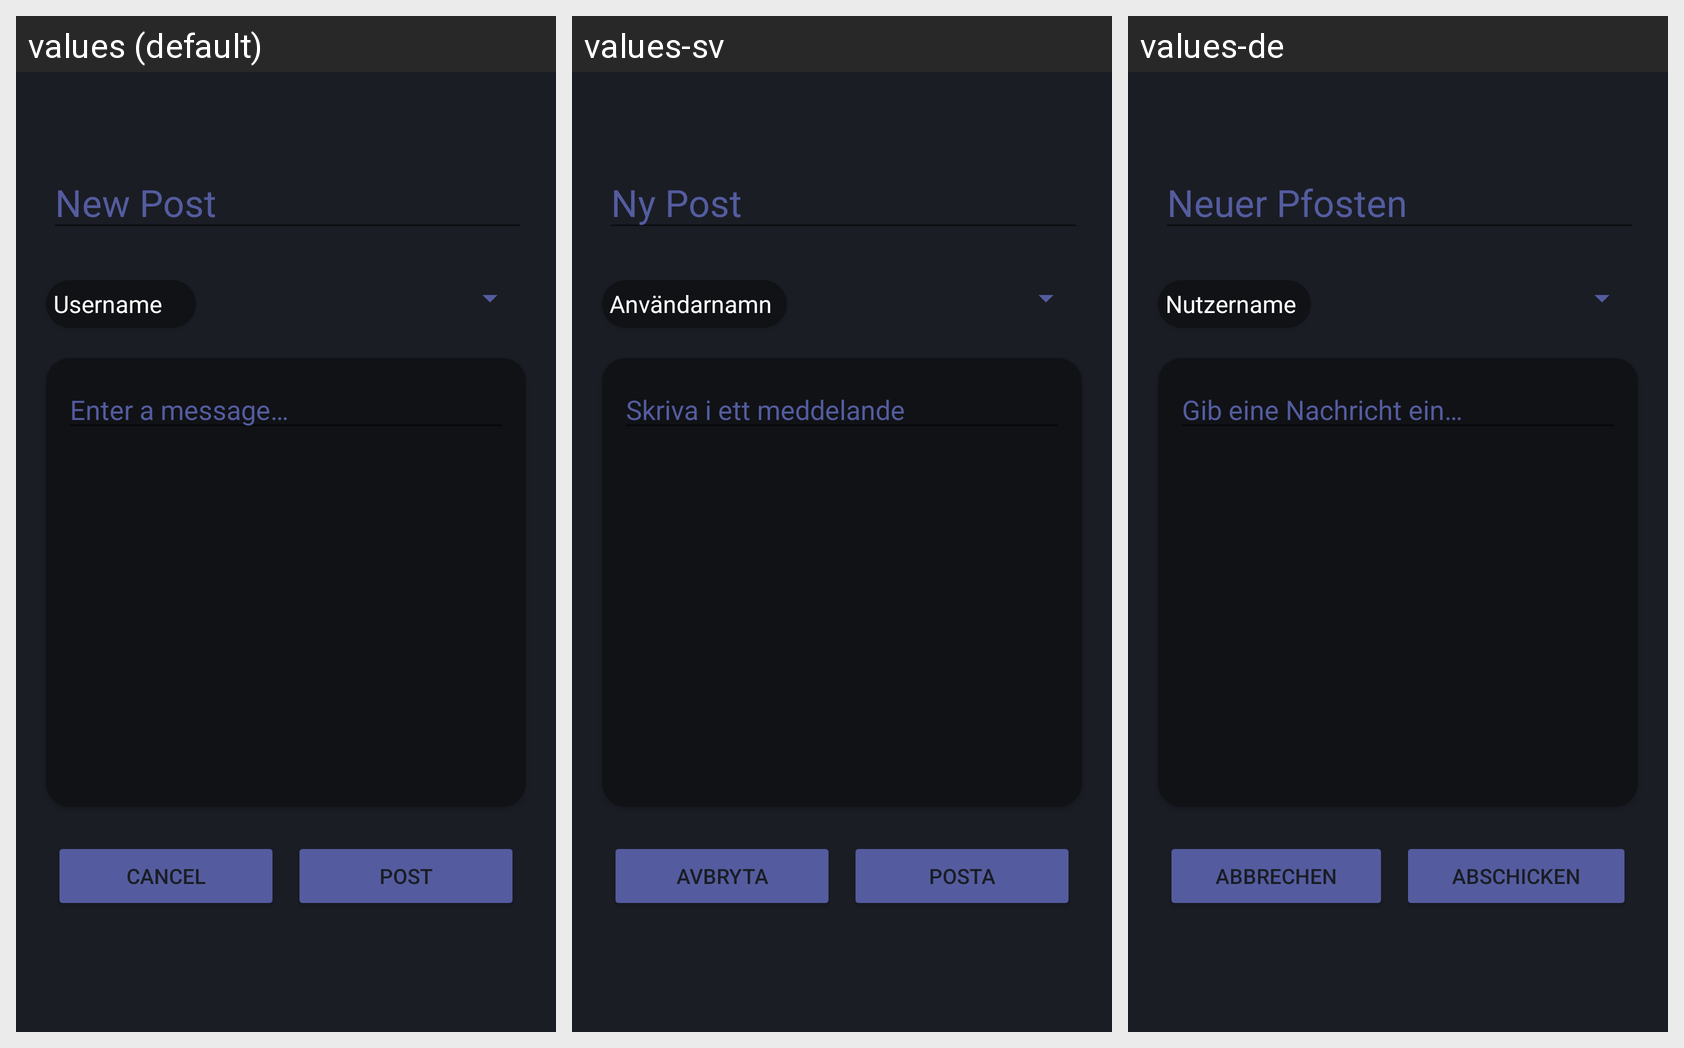

For this localized Android screen grid, give each drawn string resource with its value in every locale shown.
Android screen res/layout/activity_create_post.xml rendered under 3 locales, left to right: values (default), values-sv, values-de. Device: Nexus 5 (rendered at 1080×1920; each locale shown at half size, 540×960, under a caption strip naming it); theme Theme.PlusRep.
Other locales in the repository, not shown: values-fr, values-hr, values-la.
Strings drawn on this screen, with the default value and each locale's value (text and hints the layout hard-codes, and strings that could not be matched under every locale, appear in the picture but are not listed):

newPost_title
  values: New Post
  values-sv: Ny Post
  values-de: Neuer Pfosten

createPostTextHint
  values: Enter a message…
  values-sv: Skriva i ett meddelande
  values-de: Gib eine Nachricht ein…

showPostOPUsername
  values: Username
  values-sv: Användarnamn
  values-de: Nutzername

cancelPostButton
  values: Cancel
  values-sv: Avbryta
  values-de: Abbrechen

donePostButton
  values: Post
  values-sv: Posta
  values-de: Abschicken
